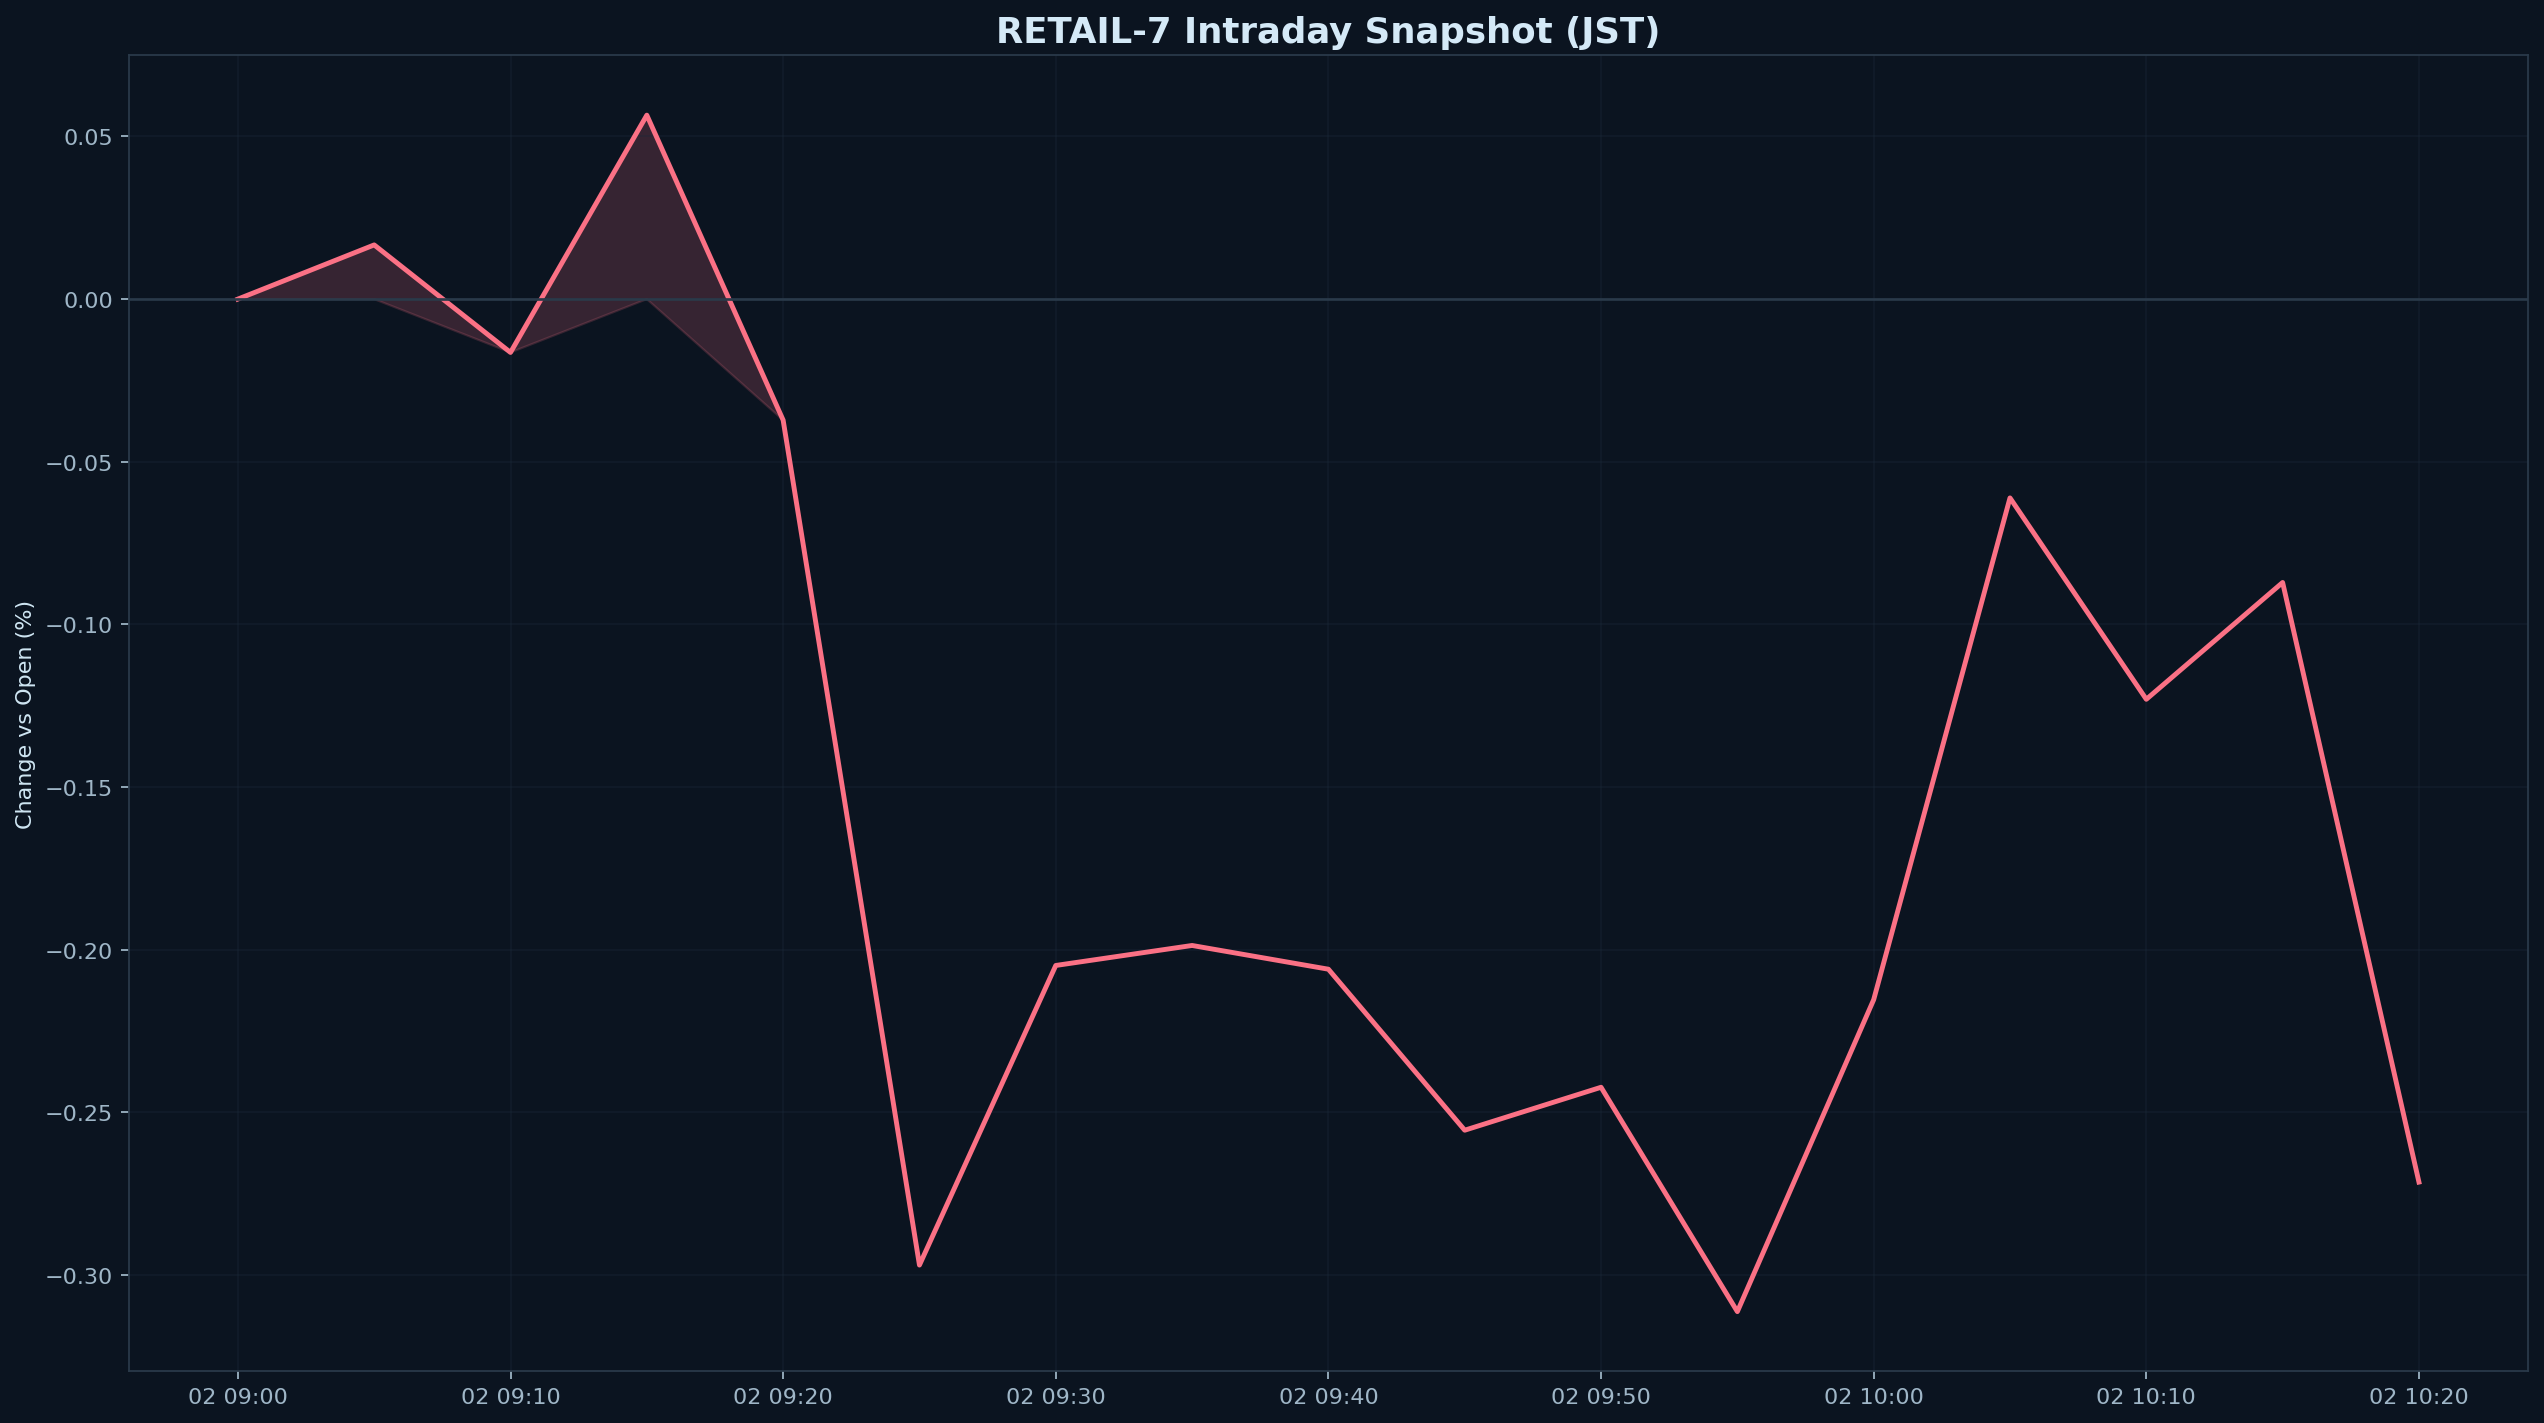

The file beside this chart, header and first rows:
datetime_jst, pct
2025-12-02 09:00:00+09:00, 0.000000
2025-12-02 09:05:00+09:00, 0.01666
2025-12-02 09:10:00+09:00, -0.0164
2025-12-02 09:15:00+09:00, 0.05654
2025-12-02 09:20:00+09:00, -0.03721
2025-12-02 09:25:00+09:00, -0.2969
2025-12-02 09:30:00+09:00, -0.2048
2025-12-02 09:35:00+09:00, -0.1987
2025-12-02 09:40:00+09:00, -0.206
2025-12-02 09:45:00+09:00, -0.2555
2025-12-02 09:50:00+09:00, -0.2423
2025-12-02 09:55:00+09:00, -0.3112
2025-12-02 10:00:00+09:00, -0.2153
2025-12-02 10:05:00+09:00, -0.06111
2025-12-02 10:10:00+09:00, -0.123
2025-12-02 10:15:00+09:00, -0.08711
2025-12-02 10:20:00+09:00, -0.2714
